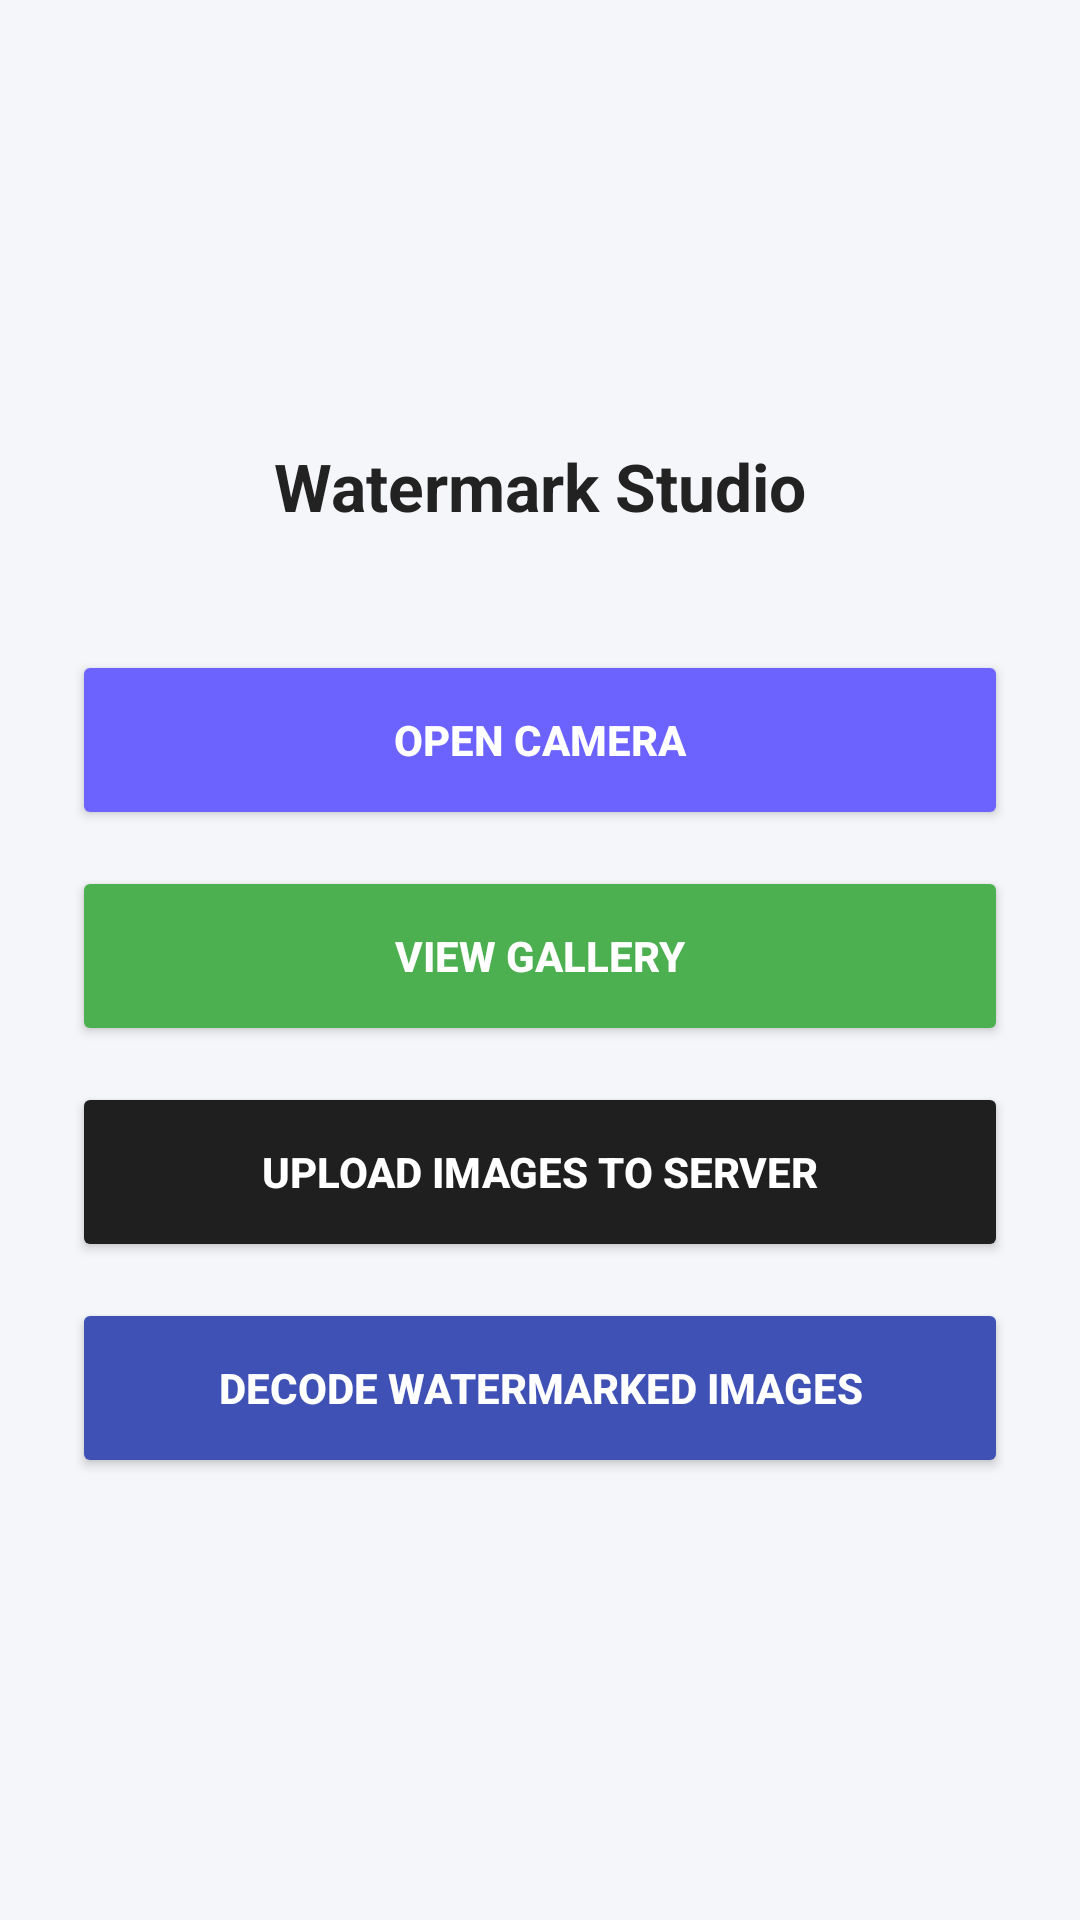

This screen was rendered from an Android layout file. Write that file and the resources it references.
<!-- AndroidManifest.xml: application theme Theme.AndroidApp -->
<!-- res/layout/activity_home.xml -->
<?xml version="1.0" encoding="utf-8"?>
<LinearLayout xmlns:android="http://schemas.android.com/apk/res/android"
    android:layout_width="match_parent"
    android:layout_height="match_parent"
    android:orientation="vertical"
    android:gravity="center"
    android:padding="24dp"
    android:background="#F5F6FA">

    
    <TextView
        android:layout_width="wrap_content"
        android:layout_height="wrap_content"
        android:text="Watermark Studio"
        android:textSize="22sp"
        android:textStyle="bold"
        android:textColor="#222222"
        android:layout_marginBottom="40dp"/>

    
    <Button
        android:id="@+id/btnCamera"
        android:layout_width="match_parent"
        android:layout_height="60dp"
        android:text="OPEN CAMERA"
        android:textColor="#FFFFFF"
        android:textStyle="bold"
        android:backgroundTint="#6C63FF"
        android:elevation="6dp"
        android:layout_marginBottom="12dp"/>

    
    <Button
        android:id="@+id/btnGallery"
        android:layout_width="match_parent"
        android:layout_height="60dp"
        android:text="VIEW GALLERY"
        android:textColor="#FFFFFF"
        android:textStyle="bold"
        android:backgroundTint="#4CAF50"
        android:elevation="6dp"
        android:layout_marginBottom="12dp"/>

    
    <Button
        android:id="@+id/btnUpload"
        android:layout_width="match_parent"
        android:layout_height="60dp"
        android:text="UPLOAD IMAGES TO SERVER"
        android:textColor="#FFFFFF"
        android:textStyle="bold"
        android:backgroundTint="#1F1F1F"
        android:elevation="6dp"
        android:layout_marginBottom="12dp"/>

    
    <Button
        android:id="@+id/btnDownload"
        android:layout_width="match_parent"
        android:layout_height="60dp"
        android:text="DECODE WATERMARKED IMAGES"
        android:textColor="#FFFFFF"
        android:textStyle="bold"
        android:backgroundTint="#3F51B5"
        android:elevation="6dp"/>

</LinearLayout>
<!-- resources referenced by this layout -->
<resources>
  <style name="Theme.AndroidApp" parent="android:Theme.Material.Light.NoActionBar">
          <item name="android:windowBackground">@android:color/white</item>
      </style>
</resources>
